Run: headless pygame with SDL's dummy video driver; simulated clock (each Clock.tick advances the game by its frame time, no real sleeping); random seed 0; keys injected as events and as key.get_pressed() state; mouse plan: one left click at the window centre at the start of phase 2, then a move to the lower-right quarter at the start of phase 3.
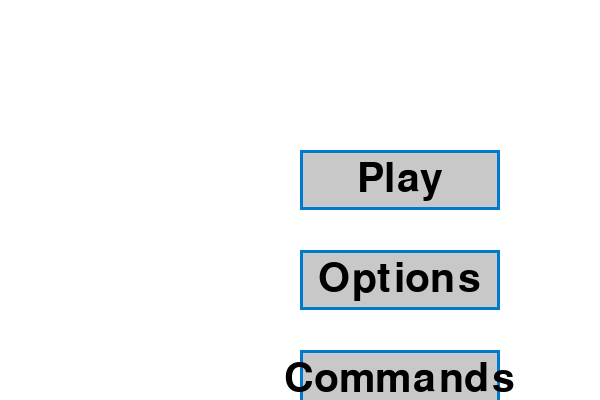
Frame 1 of 4 · flips 1–60 · no input
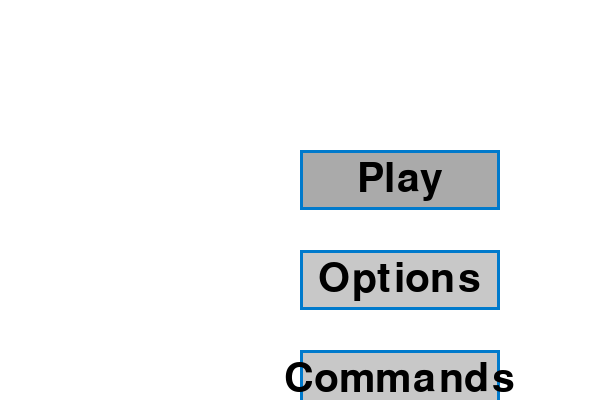
Frame 2 of 4 · flips 61–180 · clicked the window centre · tapped SPACE, RETURN · held RIGHT (→), D
Frame 3 of 4 · flips 181–300 · moved the mouse to the lower-right quarter · held DOWN (↓), S · screen same as frame 1, image omitted
Frame 4 of 4 · flips 301–420 · held LEFT (←), A, UP (↑), W · screen unchanged from frame 3, image omitted

The pygame program that drew these frames:

# This is going to be the file to initiate the app, and it will be on the starting menu by default.
# Imports of other scripts/logics
import os
import pygame

# Initiliasation of pygame
pygame.init()

# Set working directory to main.py's directory. This makes sure the game will always launch from the right directory, making sure that we don't get
# weird errors saying that "there is no such file in this directory" or something alike
os.chdir(os.path.dirname(os.path.abspath(__file__)))

# Function to create the main window
def create_main_surface():
    screen = pygame.display.set_mode((600, 400), pygame.RESIZABLE)
    pygame.display.set_caption("Sabotage Runners")
    return screen

# Create the main game surface
screen = create_main_surface()

# [Commented this out because it is redundant. I haven't deleted it because I don't know if we'd still need it for something else?]
# # Screen background color
# screen_color = (0, 0, 0)


# # The game loop
# running = True
# while running:

#     # Set the screen's color
#     screen.fill(screen_color)

#     for event in pygame.event.get():
#         if event.type == pygame.QUIT:
#             running = False
    
    
#     # Update the display
#     pygame.display.flip()
    
# Button data
buttons = [
    {"label": "Play", "rect": pygame.Rect(300, 150, 200, 60), "color": (200, 200, 200)},
    {"label": "Options", "rect": pygame.Rect(300, 250, 200, 60), "color": (200, 200, 200)},
    {"label": "Commands", "rect": pygame.Rect(300, 350, 200, 60), "color": (200, 200, 200)},
    {"label": "Quit", "rect": pygame.Rect(300, 450, 200, 60), "color": (200, 200, 200)},
]

def draw_buttons():
    """Render buttons with labels."""
    for button in buttons:
        color = (170, 170, 170) if button["rect"].collidepoint(pygame.mouse.get_pos()) else button["color"]
        pygame.draw.rect(screen, color, button["rect"])
        pygame.draw.rect(screen, (0, 122, 204), button["rect"], 3)  # Border
        label = pygame.font.Font(None, 60).render(button["label"], True, (0, 0, 0))
        screen.blit(label, (button["rect"].x + (button["rect"].width - label.get_width()) // 2,
                            button["rect"].y + (button["rect"].height - label.get_height()) // 2))
        
def main():
    """Main loop for the UI."""
    running = True
    while running:
        screen.fill((255, 255, 255))  # Clear screen

        for event in pygame.event.get():
            if event.type == pygame.QUIT:
                running = False
            elif event.type == pygame.MOUSEBUTTONDOWN and event.button == 1:  # Left mouse button
                for button in buttons:
                    if button["rect"].collidepoint(event.pos):
                        if button["label"] == "Play":
                            print("Play button clicked")
                        elif button["label"] == "Options":
                            print("Options button clicked")
                        elif button["label"] == "Commands":
                            print("Commands button clicked")
                        elif button["label"] == "Quit":
                            print("Quit button clicked")
                            running = False

        draw_buttons()
        pygame.display.flip()  # Update display

    pygame.quit()


if __name__ == "__main__":
    main()
